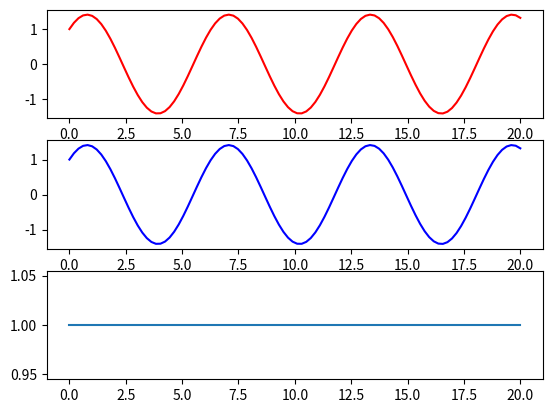

Write Python code to recreate this figure.
#2.  Simple Harmonic Oscillator

import numpy as np
import matplotlib.pyplot as plt
from math import *

# consts & initial conditions
m = 1 # mass 1kg
k = 1 # spring const. 1
omega = sqrt(k/m) # freq.
x0 = 1 # init. position
v0 = 1 # init. velocity

B = sqrt(x0*x0 + v0*v0/omega/omega) # another const
phi = atan(x0*omega/v0)

# function
t = np.linspace(0,20,100) # time
x_t = x0 * np.cos(omega * t) + v0/omega * np.sin(omega * t) # solution
x_t_dot = -x0 * omega * np.sin(omega * t) + v0 * np.cos(omega * t) # velocity

y_t = B * np.sin(omega*t + phi)


E = 0.5 * m * x_t_dot * x_t_dot + 0.5 * k * x_t * x_t #total energy

plt.subplot(311)
plt.plot(t, x_t, "r")
plt.subplot(312)
plt.plot(t, y_t, "b-")
plt.subplot(313)
plt.plot(t, E)
plt.show()